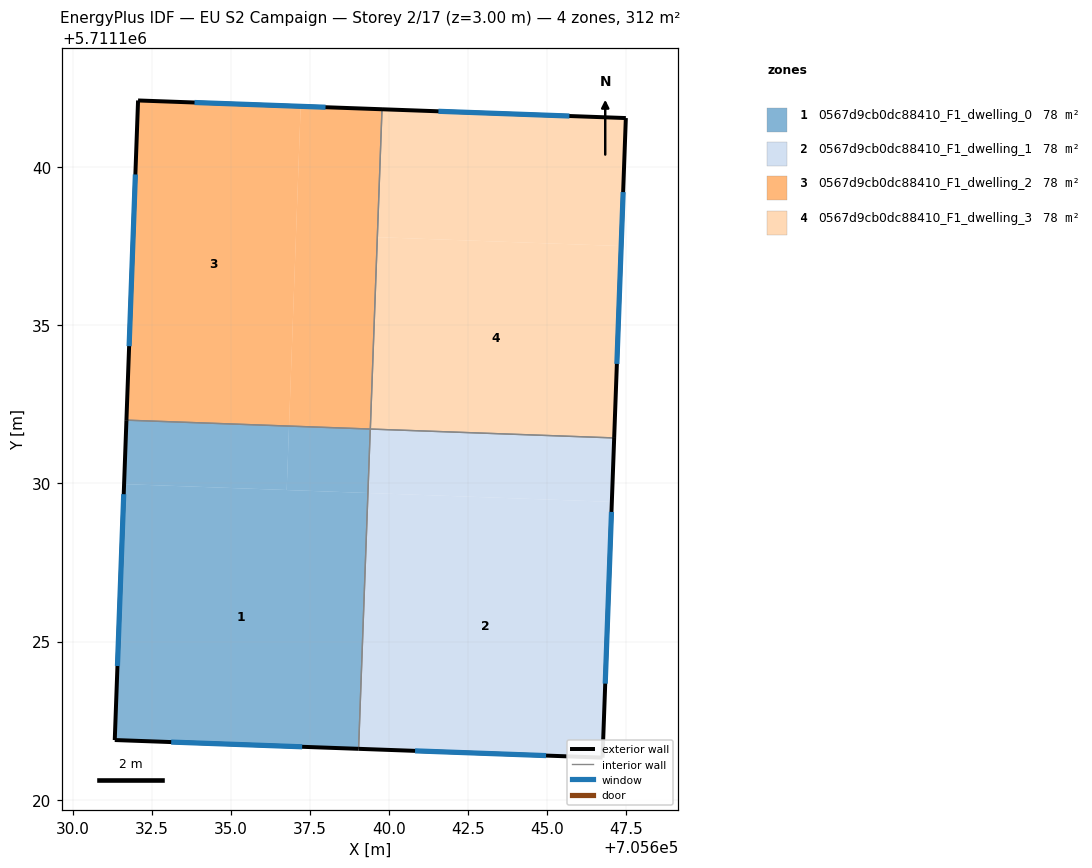
=== STOREY PLAN SPEC (per zone: floor XY polygon, exterior-wall plan segments, windows/doors) ===
zone 1: 0567d9cb0dc88410_F1_dwelling_0  (78.1 m²)
  floor: (705639.04, 5711121.61) (705639.33, 5711129.70) (705631.63, 5711129.98) (705631.33, 5711121.89)
  floor: (705636.77, 5711129.79) (705636.84, 5711131.81) (705631.70, 5711132.00) (705631.63, 5711129.98)
  floor: (705639.34, 5711129.70) (705639.41, 5711131.72) (705636.84, 5711131.81) (705636.77, 5711129.79)
  exterior wall: (705639.04, 5711121.61) – (705631.33, 5711121.89)  [7.7 m]
    window: (705637.26, 5711121.67) – (705633.12, 5711121.82)  [6.7 m²]
  exterior wall: (705631.33, 5711121.89) – (705631.70, 5711132.00)  [10.1 m]
    window: (705631.42, 5711124.23) – (705631.61, 5711129.66)  [8.8 m²]
  interior walls: 2
zone 2: 0567d9cb0dc88410_F1_dwelling_1  (78.1 m²)
  floor: (705646.75, 5711121.33) (705647.05, 5711129.42) (705639.34, 5711129.70) (705639.04, 5711121.61)
  floor: (705647.05, 5711129.42) (705647.12, 5711131.44) (705639.41, 5711131.72) (705639.34, 5711129.70)
  exterior wall: (705646.75, 5711121.33) – (705639.04, 5711121.61)  [7.7 m]
    window: (705644.97, 5711121.39) – (705640.82, 5711121.54)  [6.7 m²]
  exterior wall: (705647.12, 5711131.44) – (705646.75, 5711121.33)  [10.1 m]
    window: (705647.03, 5711129.10) – (705646.84, 5711123.67)  [8.8 m²]
  interior walls: 2
zone 3: 0567d9cb0dc88410_F1_dwelling_2  (78.0 m²)
  floor: (705636.84, 5711131.81) (705637.21, 5711141.92) (705632.07, 5711142.11) (705631.70, 5711132.00)
  floor: (705639.41, 5711131.72) (705639.78, 5711141.83) (705637.21, 5711141.92) (705636.84, 5711131.81)
  exterior wall: (705632.07, 5711142.11) – (705639.78, 5711141.83)  [7.7 m]
    window: (705633.85, 5711142.04) – (705638.00, 5711141.89)  [6.7 m²]
  exterior wall: (705631.70, 5711132.00) – (705632.07, 5711142.11)  [10.1 m]
    window: (705631.79, 5711134.34) – (705631.98, 5711139.77)  [8.8 m²]
  interior walls: 2
zone 4: 0567d9cb0dc88410_F1_dwelling_3  (78.1 m²)
  floor: (705647.12, 5711131.44) (705647.34, 5711137.50) (705639.63, 5711137.78) (705639.41, 5711131.72)
  floor: (705647.34, 5711137.50) (705647.49, 5711141.55) (705639.78, 5711141.83) (705639.63, 5711137.78)
  exterior wall: (705639.78, 5711141.83) – (705647.49, 5711141.55)  [7.7 m]
    window: (705641.56, 5711141.76) – (705645.70, 5711141.61)  [6.7 m²]
  exterior wall: (705647.49, 5711141.55) – (705647.12, 5711131.44)  [10.1 m]
    window: (705647.40, 5711139.21) – (705647.21, 5711133.78)  [8.8 m²]
  interior walls: 2

=== DERIVED (storey summary) ===
Building: EU S2 Campaign
Storey: 2 of 17  (floor level z = 3.00 m)
Storey gross floor area: 312.2 m²
Zones on this storey: 4
  - 0567d9cb0dc88410_F1_dwelling_0: floor 78.1 m²; exterior wall 17.8 m (53.5 m²); 2 window(s) 15.4 m²; WWR 28.8%
  - 0567d9cb0dc88410_F1_dwelling_1: floor 78.1 m²; exterior wall 17.8 m (53.5 m²); 2 window(s) 15.4 m²; WWR 28.8%
  - 0567d9cb0dc88410_F1_dwelling_2: floor 78.0 m²; exterior wall 17.8 m (53.5 m²); 2 window(s) 15.4 m²; WWR 28.8%
  - 0567d9cb0dc88410_F1_dwelling_3: floor 78.1 m²; exterior wall 17.8 m (53.5 m²); 2 window(s) 15.4 m²; WWR 28.8%
Zone adjacency (shared interzone walls):
  - 0567d9cb0dc88410_F1_dwelling_0 ↔ 0567d9cb0dc88410_F1_dwelling_1
  - 0567d9cb0dc88410_F1_dwelling_0 ↔ 0567d9cb0dc88410_F1_dwelling_2
  - 0567d9cb0dc88410_F1_dwelling_1 ↔ 0567d9cb0dc88410_F1_dwelling_3
  - 0567d9cb0dc88410_F1_dwelling_2 ↔ 0567d9cb0dc88410_F1_dwelling_3